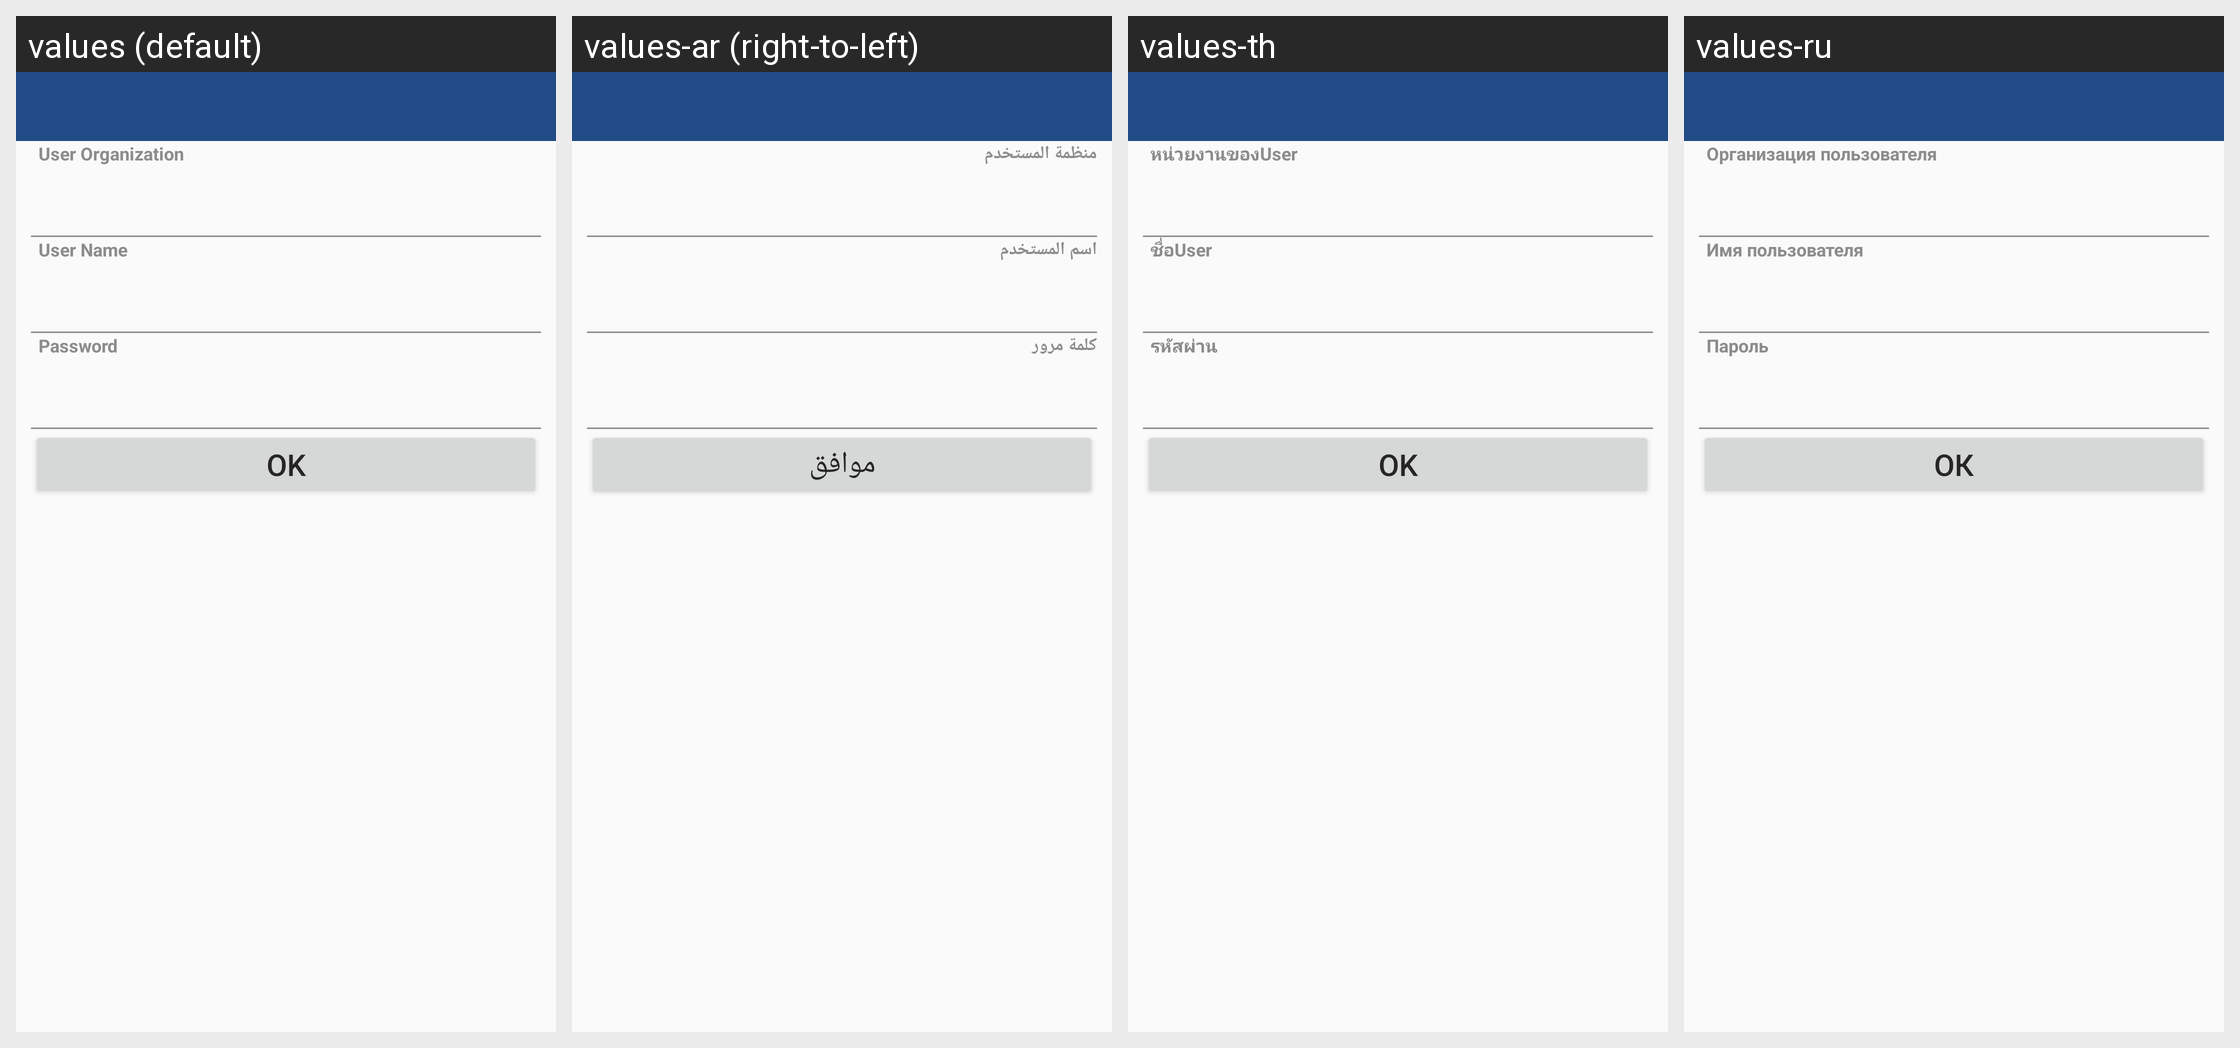

For this localized Android screen grid, give each drawn string resource with its value in every locale shown.
Android screen res/layout/synchronize_layout.xml rendered under 4 locales, left to right: values (default), values-ar (right-to-left), values-th, values-ru. Device: Nexus 5 (rendered at 1080×1920; each locale shown at half size, 540×960, under a caption strip naming it); theme CustomActionBarTheme.
Other locales in the repository, not shown: values-az, values-hy, values-ka, values-kk, values-uk.
Strings drawn on this screen, with the default value and each locale's value (text and hints the layout hard-codes, and strings that could not be matched under every locale, appear in the picture but are not listed):

LoginOrganization
  values: User Organization
  values-ar: منظمة المستخدم
  values-th: หน่วยงานของUser
  values-ru: Организация пользователя

LoginName
  values: User Name
  values-ar: اسم المستخدم
  values-th: ชื่อUser
  values-ru: Имя пользователя

LoginPassword
  values: Password
  values-ar: كلمة مرور
  values-th: รหัสผ่าน
  values-ru: Пароль

Ok
  values: OK
  values-ar: موافق
  values-th: OK
  values-ru: ОК
